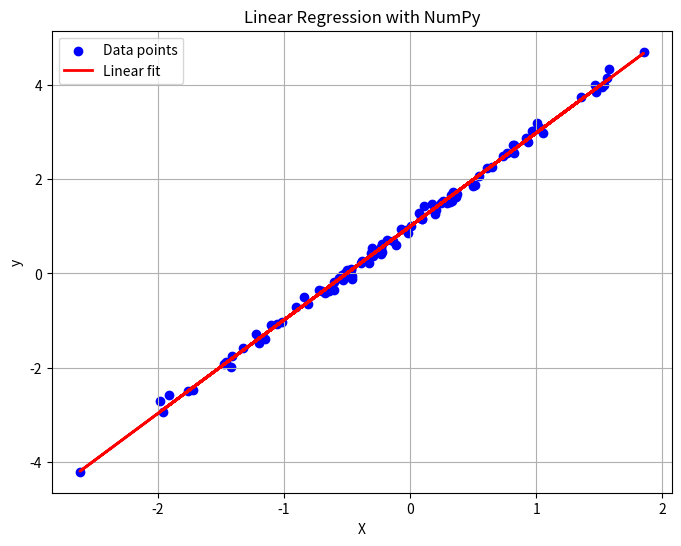

Recreate this plot in Python.
import numpy as np
import matplotlib.pyplot as plt

# Generate some sample data
np.random.seed(42)
X = np.random.randn(100, 1)
y = 2 * X + 1 + 0.1 * np.random.randn(100, 1)

# Add a column of ones to X for the bias term
X_with_bias = np.c_[np.ones((X.shape[0], 1)), X]

# Calculate the optimal weights using the normal equation
# w = (X^T * X)^(-1) * X^T * y
weights = np.linalg.inv(X_with_bias.T.dot(X_with_bias)).dot(X_with_bias.T).dot(y)

print("Training completed!")
print(f"Learned weight (slope): {weights[1][0]:.4f}")
print(f"Learned bias (intercept): {weights[0][0]:.4f}")

# Make predictions
y_pred = X_with_bias.dot(weights)

# Calculate mean squared error
mse = np.mean((y - y_pred)**2)
print(f"Mean Squared Error: {mse:.6f}")

# Plot the results
plt.figure(figsize=(8, 6))
plt.scatter(X, y, color='blue', label='Data points')
plt.plot(X, y_pred, color='red', linewidth=2, label='Linear fit')
plt.xlabel('X')
plt.ylabel('y')
plt.title('Linear Regression with NumPy')
plt.legend()
plt.grid(True)
plt.savefig('linear_regression_plot.png')
print("Plot saved as 'linear_regression_plot.png'")

# Save the model weights
np.save('linear_regression_weights.npy', weights)
print("Model weights saved as 'linear_regression_weights.npy'")
